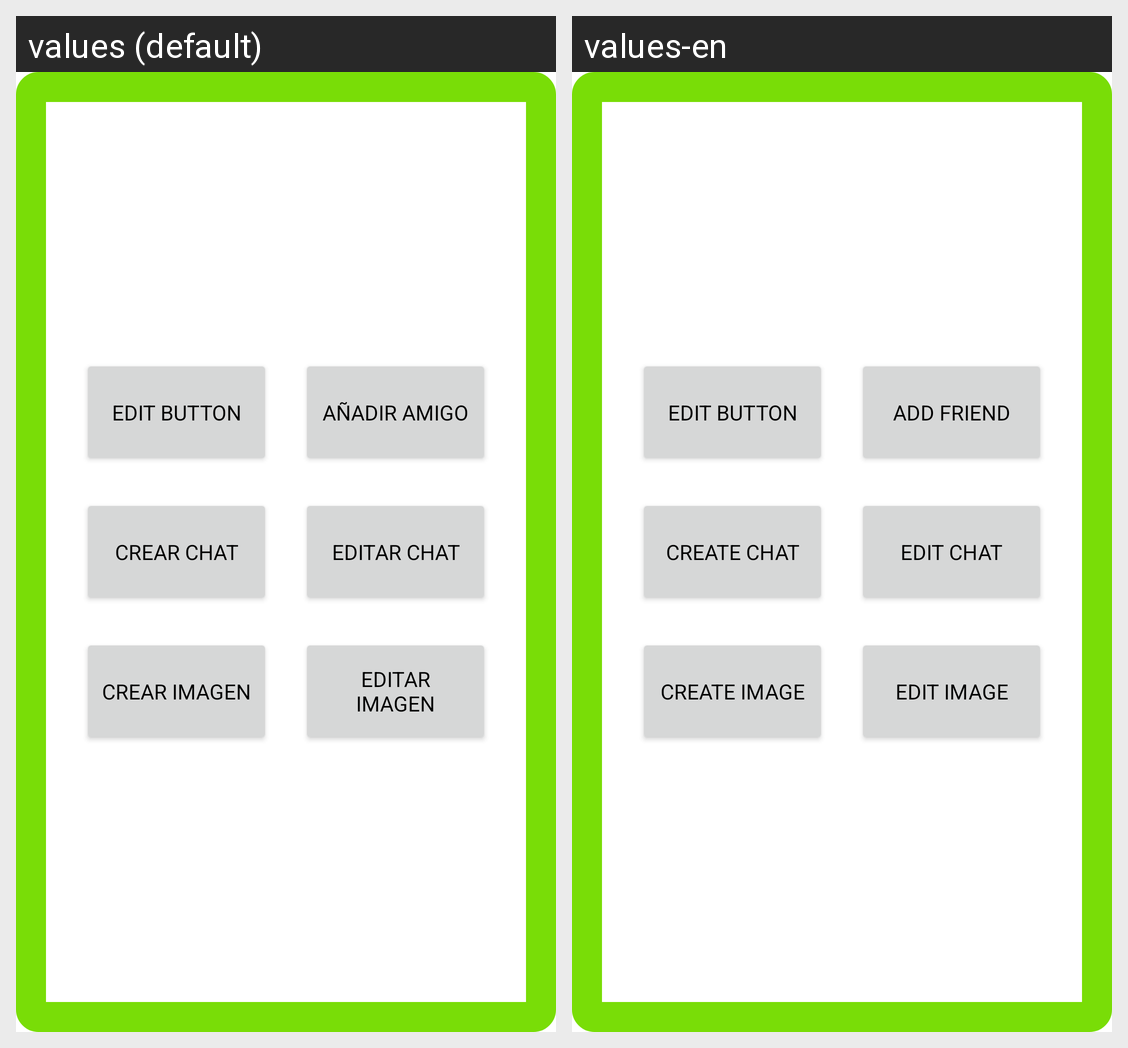

Strings drawn on this Android screen and how each of the app's shown locales translates them:
Android screen res/layout/fragment_dash_board.xml rendered under 2 locales, left to right: values (default), values-en. Device: Nexus 5 (rendered at 1080×1920; each locale shown at half size, 540×960, under a caption strip naming it); theme Theme.ProyectoFinalAndroid.
Strings drawn on this screen, with the default value and each locale's value (text and hints the layout hard-codes, and strings that could not be matched under every locale, appear in the picture but are not listed):

btnEdit
  values: Edit Button
  values-en: Edit Button  [not translated; the default value is used]

btnAdd
  values: Añadir amigo
  values-en: Add friend

btnCreateChat
  values: Crear Chat
  values-en: Create chat

txtTitleEditarChat
  values: Editar chat
  values-en: Edit chat

txtCreateImg
  values: Crear imagen
  values-en: Create image

btnEditImage
  values: Editar imagen
  values-en: Edit image
